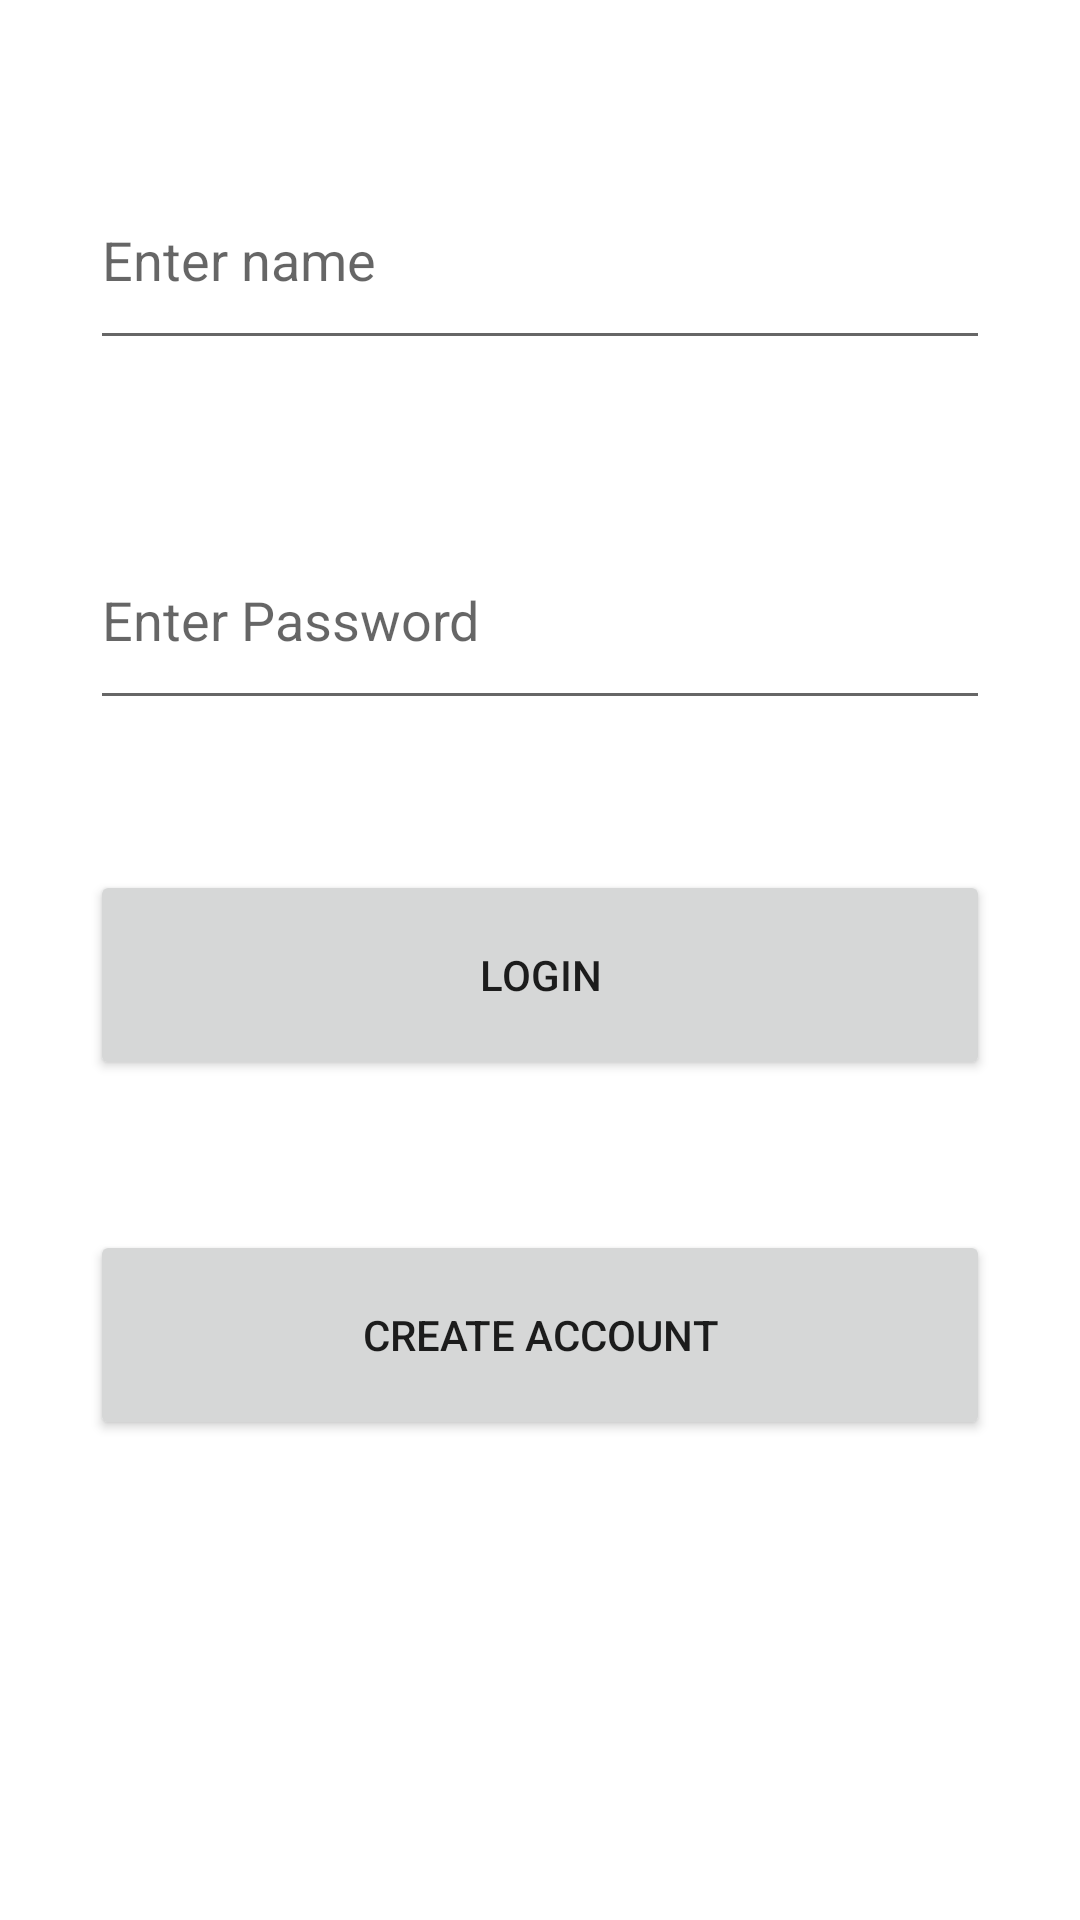

Layout XML and referenced resources for this Android screen:
<!-- AndroidManifest.xml: application theme Theme.AndroidKotlin -->
<!-- res/layout/activity_mvvm.xml -->
<?xml version="1.0" encoding="utf-8"?>
<androidx.constraintlayout.widget.ConstraintLayout xmlns:android="http://schemas.android.com/apk/res/android"
    android:layout_width="match_parent"
    android:layout_height="match_parent"
    xmlns:app="http://schemas.android.com/apk/res-auto">


    <EditText
        android:id="@+id/editText1"
        android:layout_width="300dp"
        android:layout_height="70dp"
        android:layout_marginTop="50dp"
        android:hint="@string/enter_name"
        app:layout_constraintStart_toStartOf="parent"
        app:layout_constraintEnd_toEndOf="parent"
        app:layout_constraintTop_toTopOf="parent"
        />
    <EditText
        android:id="@+id/editText2"
        android:layout_width="300dp"
        android:layout_height="70dp"
        android:layout_marginTop="50dp"
        android:hint="@string/enter_password"
        app:layout_constraintStart_toStartOf="parent"
        app:layout_constraintEnd_toEndOf="parent"
        app:layout_constraintTop_toBottomOf="@+id/editText1"
        />

    <Button
        android:id="@+id/button1"
        android:layout_width="300dp"
        android:layout_height="70dp"
        android:layout_marginTop="50dp"
        android:text="@string/login"
        app:layout_constraintStart_toStartOf="parent"
        app:layout_constraintEnd_toEndOf="parent"
        app:layout_constraintTop_toBottomOf="@+id/editText2"
        />

    <Button
        android:id="@+id/button2"
        android:layout_width="300dp"
        android:layout_height="70dp"
        android:layout_marginTop="50dp"
        android:text="@string/create_account"
        app:layout_constraintStart_toStartOf="parent"
        app:layout_constraintEnd_toEndOf="parent"
        app:layout_constraintTop_toBottomOf="@+id/button1"
        />


    <TextView
        android:id="@+id/textView"
        android:layout_width="wrap_content"
        android:layout_height="wrap_content"
        android:layout_marginTop="50dp"
        app:layout_constraintStart_toStartOf="parent"
        app:layout_constraintEnd_toEndOf="parent"
        app:layout_constraintTop_toBottomOf="@+id/button2"
        />



</androidx.constraintlayout.widget.ConstraintLayout>
<!-- resources referenced by this layout -->
<resources>
  <string name="create_account">Create Account</string>
  <string name="enter_name">Enter name</string>
  <string name="enter_password">Enter Password</string>
  <string name="login">Login</string>
  <style name="Theme.AndroidKotlin" parent="Theme.MaterialComponents.DayNight.NoActionBar">
          
          <item name="colorPrimary">@color/purple_500</item>
          <item name="colorPrimaryVariant">@color/purple_700</item>
          <item name="colorOnPrimary">@color/white</item>
          
          <item name="colorSecondary">@color/teal_200</item>
          <item name="colorSecondaryVariant">@color/teal_700</item>
          <item name="colorOnSecondary">@color/black</item>
          
          <item name="android:statusBarColor" tools:targetApi="l">?attr/colorPrimaryVariant</item>
          
      </style>
  <color name="purple_500">#FF6200EE</color>
  <color name="purple_700">#FF3700B3</color>
  <color name="white">#FFFFFFFF</color>
  <color name="teal_200">#FF03DAC5</color>
  <color name="teal_700">#FF018786</color>
  <color name="black">#FF000000</color>
</resources>
